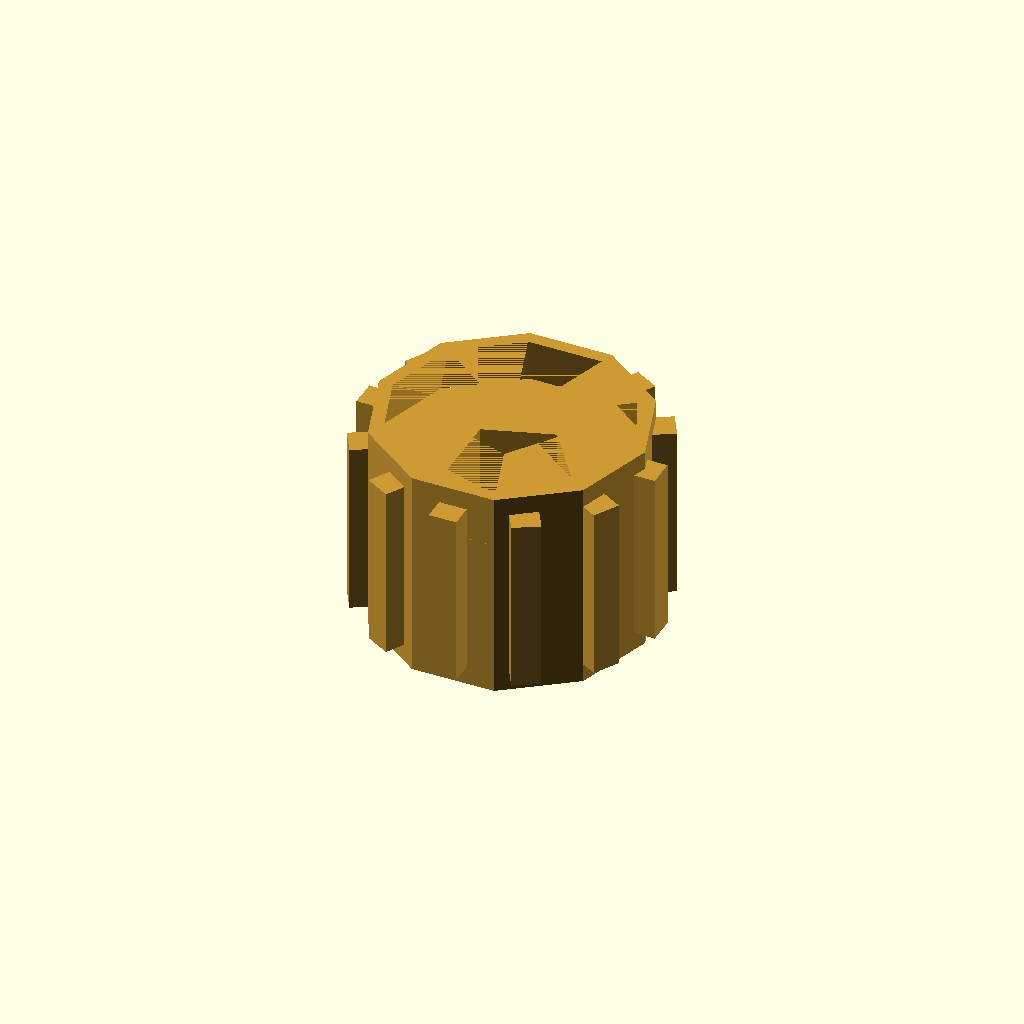
Cell 1: rendered with the file's own defaults.
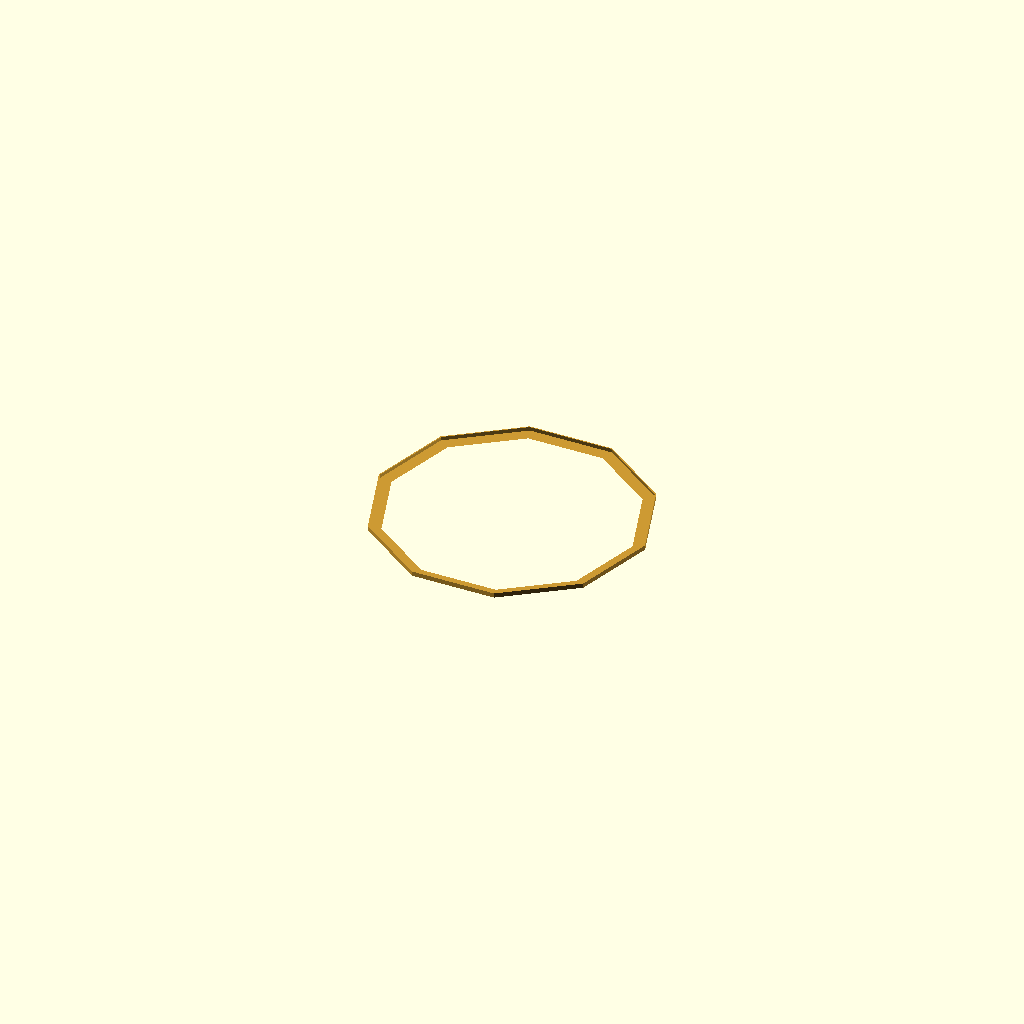
Cell 2: length = 0.1 (everything else at default).
All cells are drawn from one camera (rotation 55°, 0°, 25°, orthographic, colour scheme Cornfield), so only the parameter changes between them.
Source of the model, results/nopscadlib/ablations/no_recovery/scad/insert__F1BM3.scad:
// Parameters
outer_diameter = 5.8; //[2.9:11.6:0.1]
length = 4.6; //[2.3:9.2:0.1]
screw_diameter = 3; //[1.5:6:0.1]
internal_thread_pitch = 0.5; //[0.25:1:0.05]
internal_bore_diameter = 2.6; //[2.2:3.2:0.05]
lead_in_chamfer_height = 0.3; //[0.15:0.8:0.05]
lead_in_chamfer_angle_deg = 45; //[20:70:1]
end_chamfer_height = 0.3; //[0.15:0.8:0.05]
end_chamfer_angle_deg = 45; //[20:70:1]
rib_count = 12; //[6:24:1]
rib_radial_height = 0.35; //[0.15:0.8:0.05]
rib_tangential_width = 0.6; //[0.3:1.2:0.05]
rib_length_margin = 0.4; //[0.2:1:0.05]
overlap = 0.8; //[0.5:2:0.1]

// Threaded Insert - complete geometry
module threaded_insert() {
  color([0.8, 0.6, 0.2]) { // Brass color
    difference() {
      union() {
        // Main body
        cylinder(r=outer_diameter/2, h=length, center=true);
        
        // Ribs
        for (i = [0:rib_count-1]) {
          rotate([0, 0, i*360/rib_count])
          translate([outer_diameter/2 + (rib_radial_height + overlap)/2 - overlap, 0, 0])
          cube([rib_radial_height + overlap, rib_tangential_width, length - 2*rib_length_margin], center=true);
        }
      }
      
      // Lead-in chamfer
      translate([0, 0, length/2 - (lead_in_chamfer_height + overlap)/2])
      cylinder(r1=outer_diameter/2, r2=outer_diameter/2 - lead_in_chamfer_height, h=lead_in_chamfer_height + overlap, center=true);
      
      // Installation end chamfer
      translate([0, 0, -length/2 + (end_chamfer_height + overlap)/2])
      cylinder(r1=outer_diameter/2, r2=outer_diameter/2 - end_chamfer_height, h=end_chamfer_height + overlap, center=true);
      
      // Internal thread bore
      cylinder(r=internal_bore_diameter/2, h=length + 2*overlap, center=true);
    }
  }
}

// Assembly
module assembly() {
  threaded_insert();
}

assembly();
Customizer parameters (derived from the source; name, type, default, range or options):
outer_diameter: number, default 5.8, range 0.1 to 2.9, step 11.6
length: number, default 4.6, range 0.1 to 2.3, step 9.2
screw_diameter: number, default 3, range 0.1 to 1.5, step 6
internal_thread_pitch: number, default 0.5, range 0.05 to 0.25, step 1
internal_bore_diameter: number, default 2.6, range 0.05 to 2.2, step 3.2
lead_in_chamfer_height: number, default 0.3, range 0.05 to 0.15, step 0.8
lead_in_chamfer_angle_deg: number, default 45, range 1 to 20, step 70
end_chamfer_height: number, default 0.3, range 0.05 to 0.15, step 0.8
end_chamfer_angle_deg: number, default 45, range 1 to 20, step 70
rib_count: number, default 12, range 1 to 6, step 24
rib_radial_height: number, default 0.35, range 0.05 to 0.15, step 0.8
rib_tangential_width: number, default 0.6, range 0.05 to 0.3, step 1.2
rib_length_margin: number, default 0.4, range 0.05 to 0.2, step 1
overlap: number, default 0.8, range 0.1 to 0.5, step 2
